Photos from the image-classification dataset "dataset_split" in the GitHub repository wendayusup/RingClassification. Its 2 classes are: defect ring, normal ring.

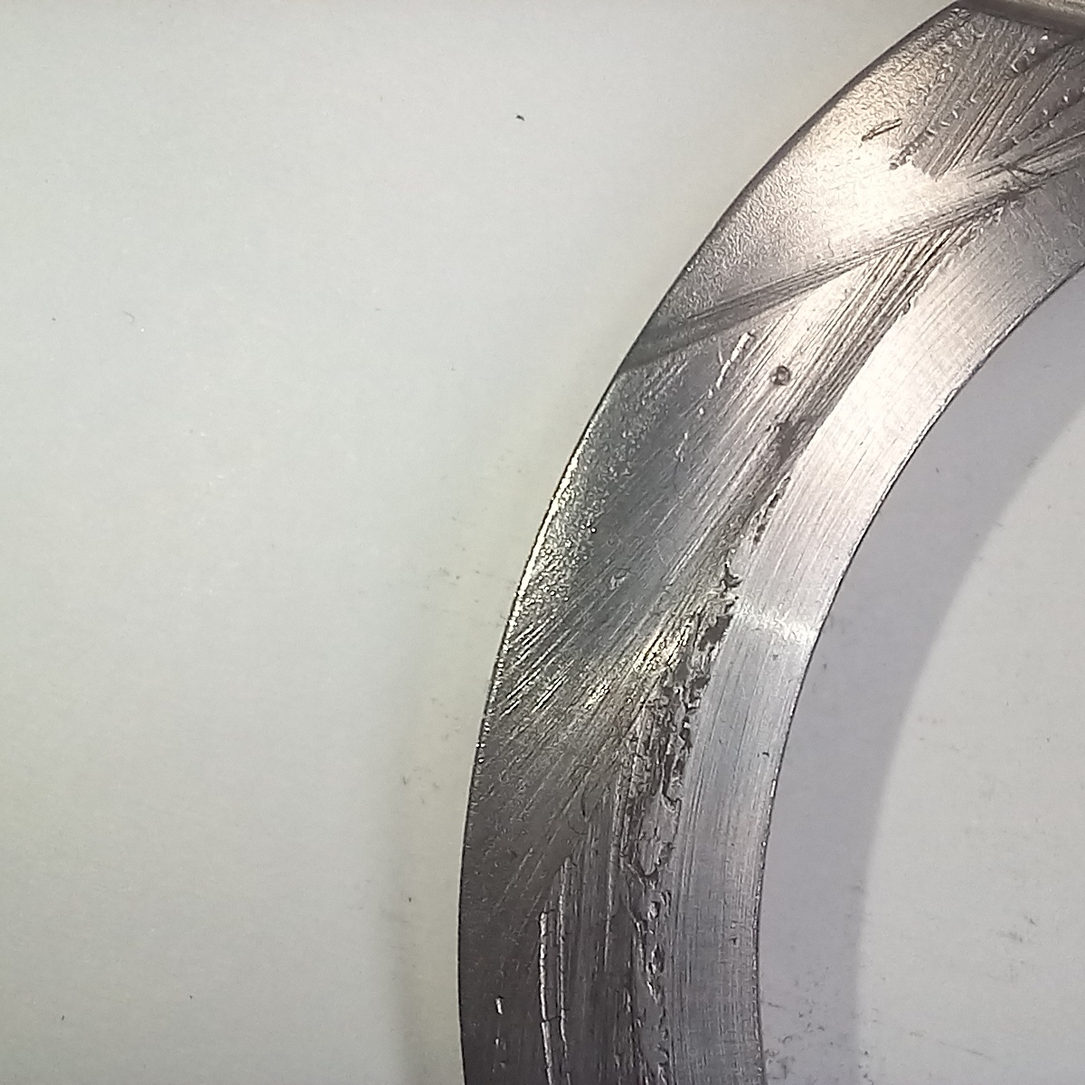
Label: defect ring

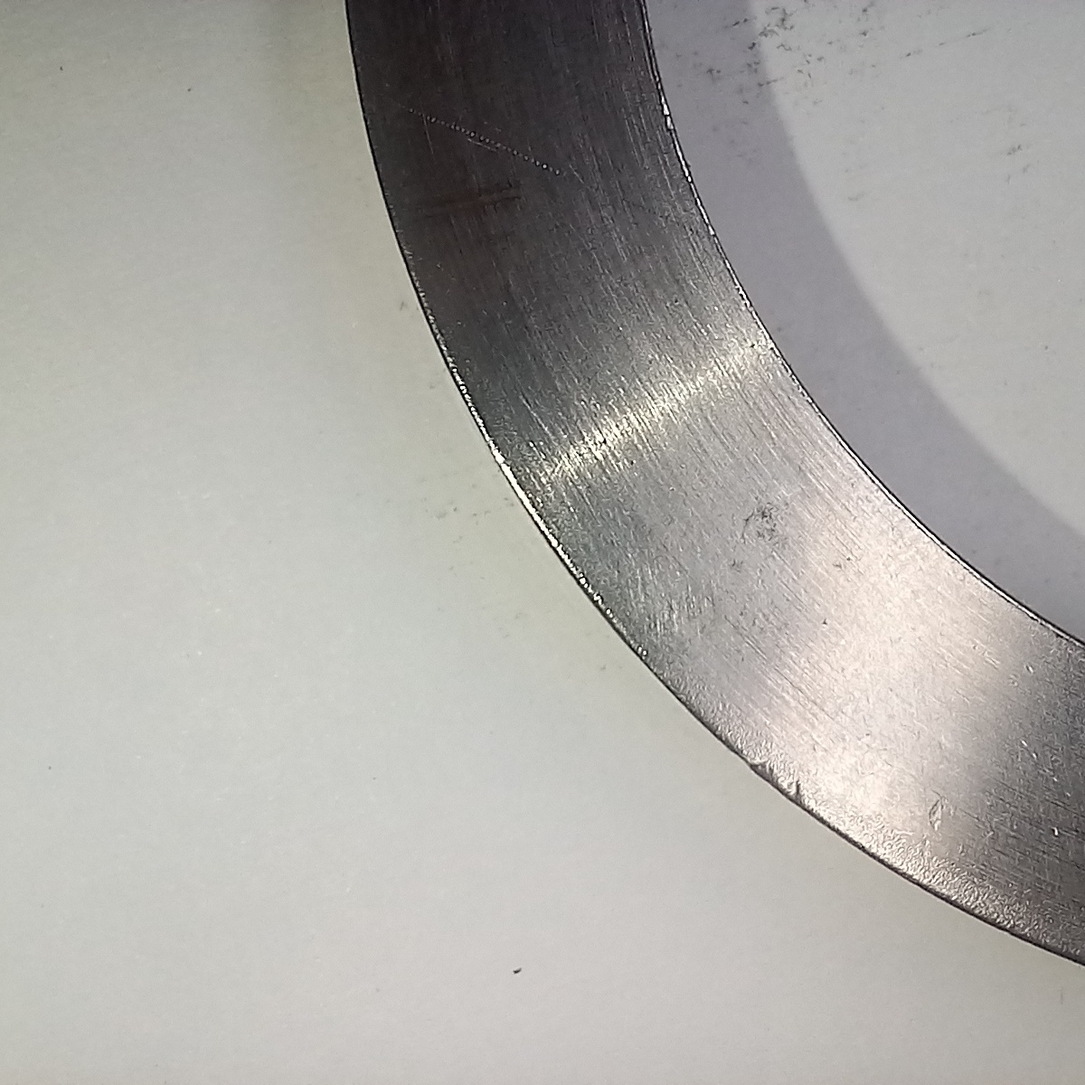
Label: normal ring

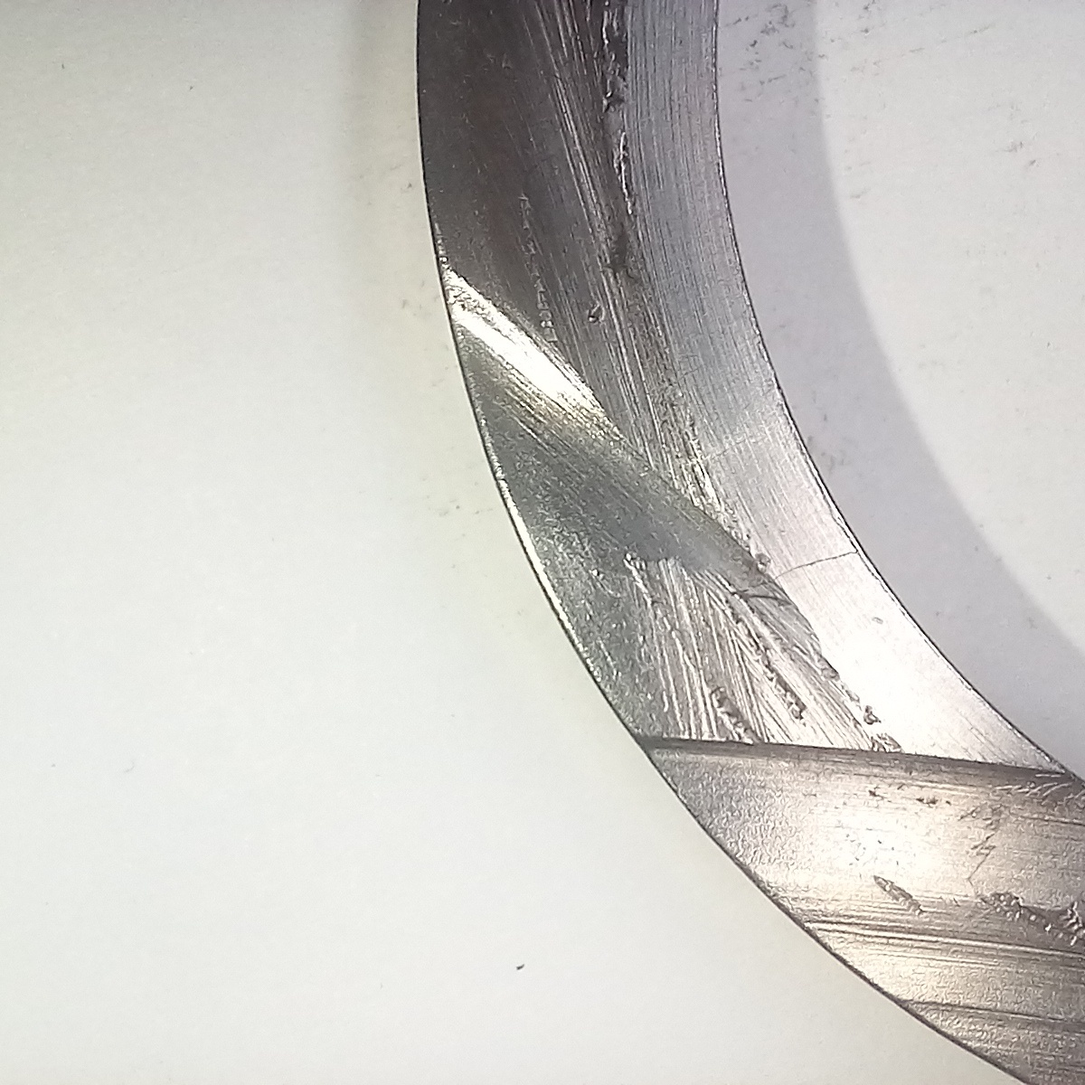
Label: defect ring

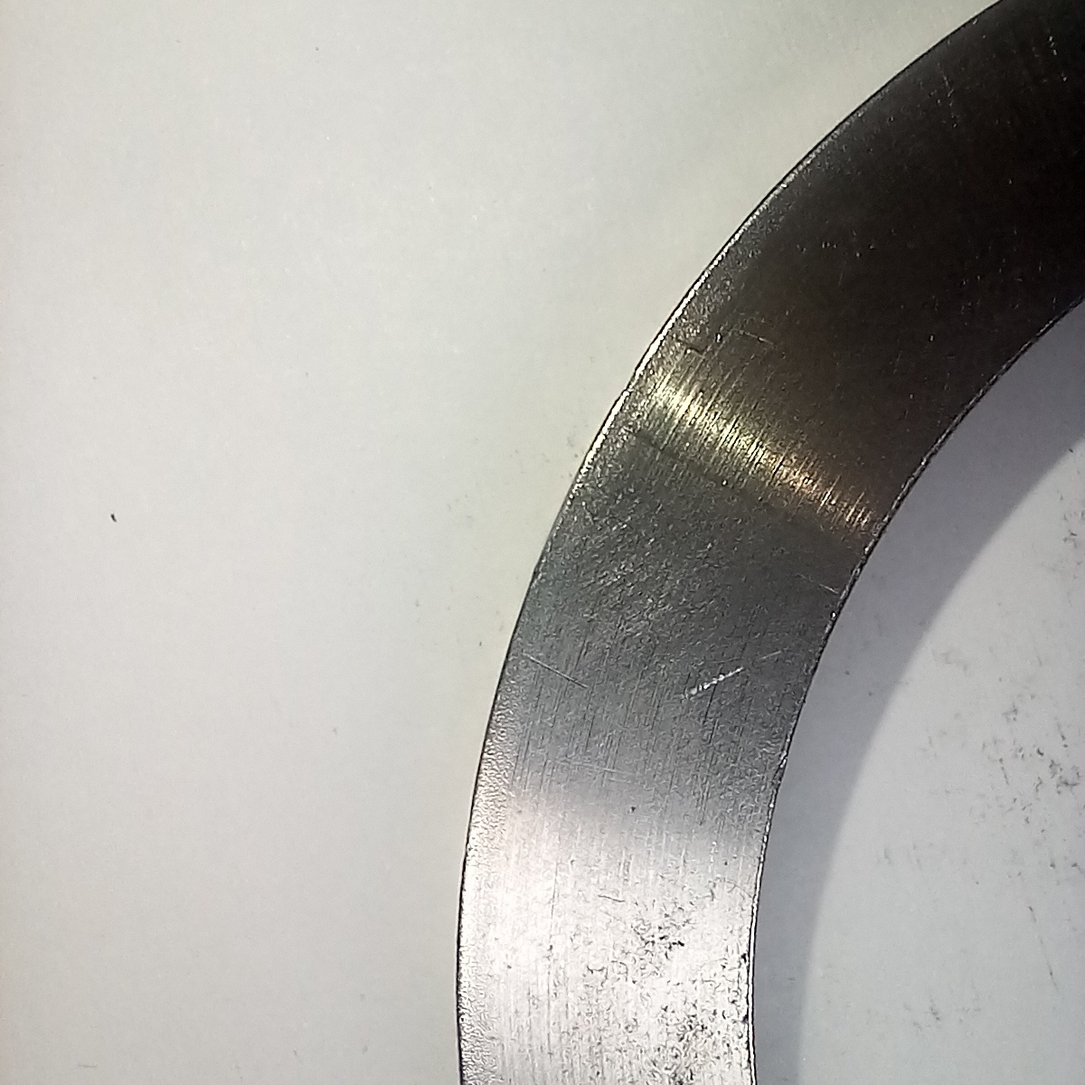
Label: normal ring

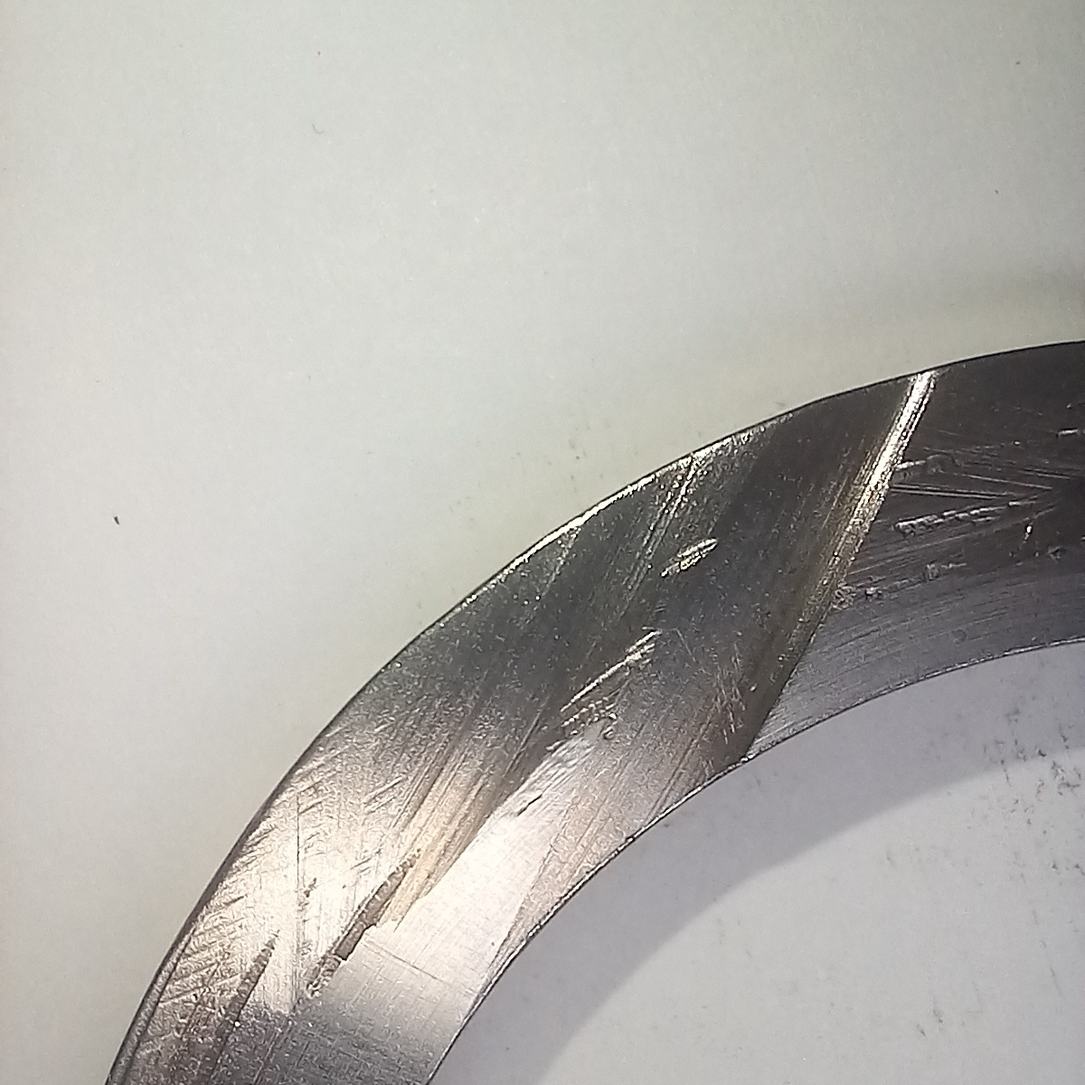
Label: defect ring

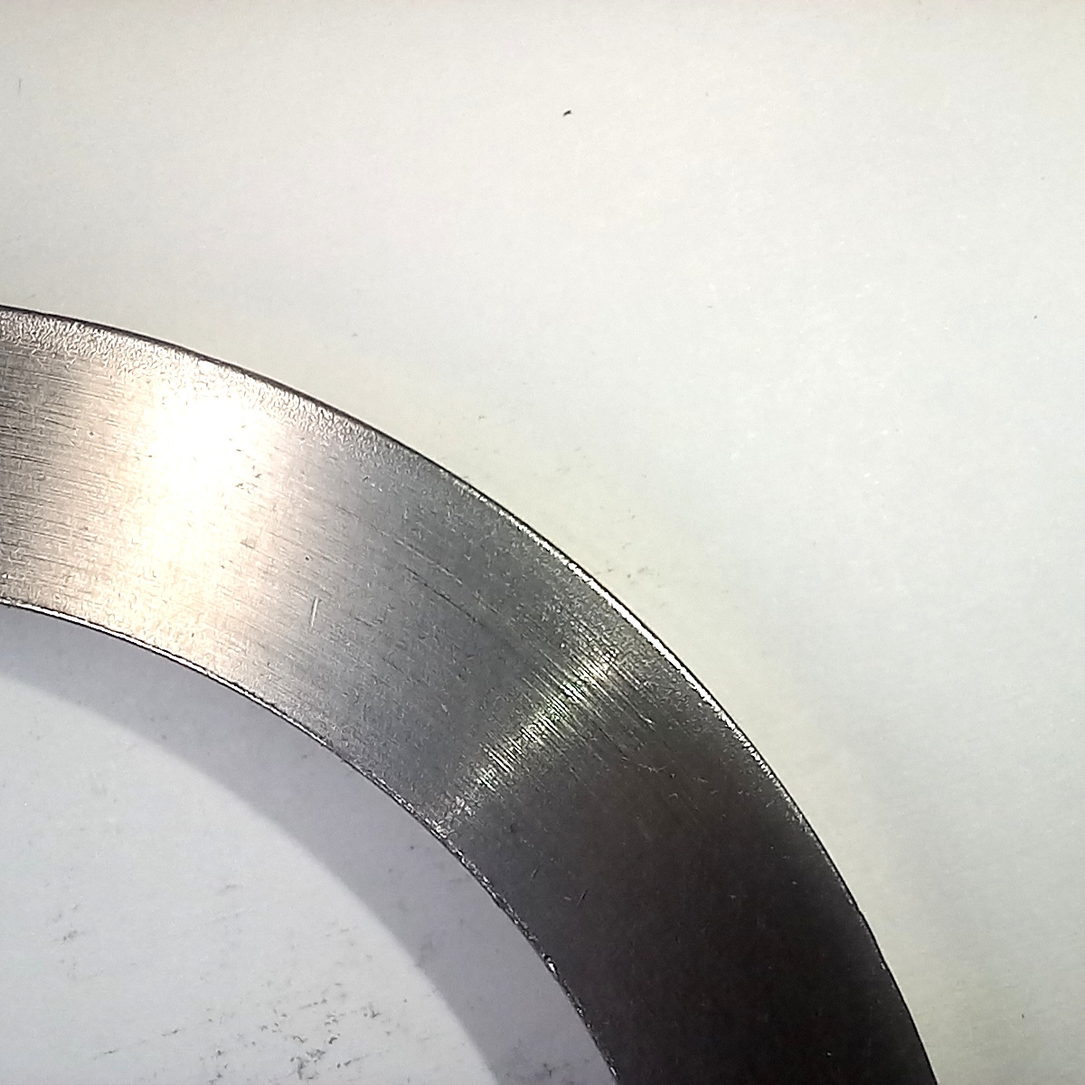
Label: normal ring
